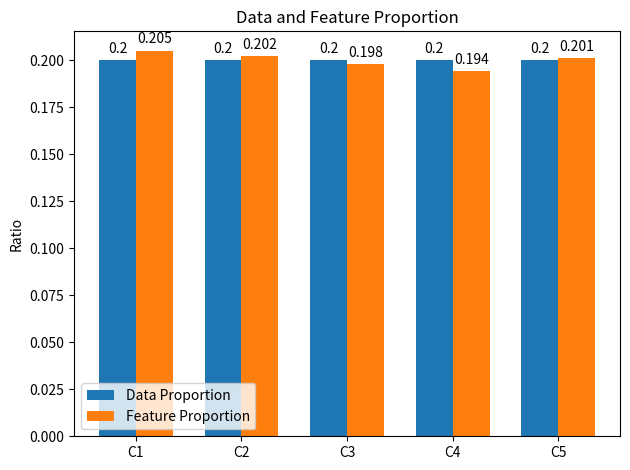

This figure's Python source:
import matplotlib
import matplotlib.pyplot as plt
import numpy as np


labels = ['C1', 'C2', 'C3', 'C4', 'C5']
men_means = [0.200, 0.200, 0.200, 0.200, 0.200]
women_means = [0.205, 0.202,0.198, 0.194, 0.201]

x = np.arange(len(labels))  # the label locations
width = 0.35  # the width of the bars

fig, ax = plt.subplots()
rects1 = ax.bar(x - width/2, men_means, width, label='Data Proportion')
rects2 = ax.bar(x + width/2, women_means, width, label='Feature Proportion')

# Add some text for labels, title and custom x-axis tick labels, etc.
ax.set_ylabel('Ratio')
ax.set_title('Data and Feature Proportion')
ax.set_xticks(x)
ax.set_xticklabels(labels)
ax.legend()


def autolabel(rects):
    """Attach a text label above each bar in *rects*, displaying its height."""
    for rect in rects:
        height = rect.get_height()
        ax.annotate('{}'.format(height),
                    xy=(rect.get_x() + rect.get_width() / 2, height),
                    xytext=(0, 3),  # 3 points vertical offset
                    textcoords="offset points",
                    ha='center', va='bottom')


autolabel(rects1)
autolabel(rects2)

fig.tight_layout()

plt.savefig("proportion.jpg", dpi=1800, bbox_inches='tight')

plt.show()